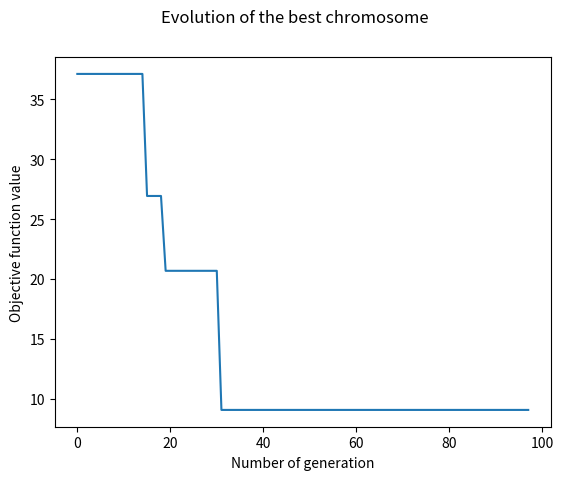

Source code (Python):
from math import sin, pi
from matplotlib import pyplot as plt
from numpy.random import rand, randint
import numpy as np

# Genetic algorithm variables
bounds = [[-3, 12.1], [4.1, 5.8]]   # Lower and Upper bounds of x and y
generation = 50                     # Generation number (iterate main program 50 times)
chromosome_size = 5                 # number of chromosome_size for each variable
population_size = 40                # Size of Population
crossover_rate = 0.85               # Ratio of Crossover
mutation_rate = 0.01                # Ratio of Mutation

# Objective function has to be defined to solve with genetic algorithm.
# Objective function can be change if and only if it is an unconstrained problem.
# To solve different unconstrained problem you just need to update the objective function
# rest of the code can be kept the same as it is.


def objective_function(Input):
    x = Input[0]
    y = Input[1]
    Objective_min = 21.5 + x*sin(4*pi*x) + y*sin(20*pi*y)    # This fitness function can be changed.
    Objective_max = 1 / (1 + Objective_min)         # Convert the min to max problem
    # print("Objective_max", Objective_max)
    return Objective_max


def crossover(pop, crossover_rate):
    offspring = []
    for i in range(int(len(pop) / 2)):
        parent1 = pop[2 * i - 1].copy()     # parent 1
        # print("parent1", parent1)
        parent2 = pop[2 * i].copy()         # parent 2
        if rand() < crossover_rate:         # if random number is less than crossover rate (rand = 0 - 1)
            cut_point = randint(1, len(parent1) - 1, size=50)       # there will be two random cutting points
            while cut_point[0] == cut_point[1]:
                cut_point = randint(1, len(parent1) - 1, size=50)   # two random cutting points

            cut_point = sorted(cut_point)
            crossover1 = parent1[:cut_point[0]] + parent2[cut_point[0]:cut_point[1]] + parent1[cut_point[1]:]
            crossover2 = parent2[:cut_point[0]] + parent1[cut_point[0]:cut_point[1]] + parent2[cut_point[1]:]
            offspring.append(crossover1)
            offspring.append(crossover2)
        else:
            offspring.append(parent1)
            offspring.append(parent2)
        # print("offspring", offspring)
        return offspring


def mutation(pop, mutation_rate):
    offspring = list()
    for i in range(int(len(pop))):
        parent1 = pop[i].copy()  # parent
        if rand() < mutation_rate:
            cut_point = randint(0, len(parent1))    # random gene
            crossover1 = parent1
            if crossover1[cut_point] == 1:
                crossover1[cut_point] = 0           # flip
            else:
                crossover1[cut_point] = 1
                offspring.append(crossover1)
        else:
            offspring.append(parent1)
    return offspring


# roulette wheel selection
def selection(pop, fitness, population_size):
    next_generation = list()
    elite = np.argmax(fitness)
    next_generation.append(pop[elite])  # keep the best
    Probability = [f / sum(fitness) for f in fitness]  # selection probability
    index = list(range(int(len(pop))))
    index_selected = np.random.choice(index, size=population_size - 1, replace=False, p=Probability)
    s = 0
    for ite in range(population_size - 1):
        next_generation.append(pop[index_selected[s]])
        s += 1
    return next_generation


def decoding(bounds, chromosome_size, chromosome):
    real_chromosome = list()
    for i in range(len(bounds)):
        st, en = i * chromosome_size, (i * chromosome_size) + chromosome_size    # extract the chromosome
        sub = chromosome[st:en]
        chars = ''.join([str(s) for s in sub])  # convert to chars
        integer = int(chars, 2)                 # convert to integer
        real_value = bounds[i][0] + (integer / (2 ** chromosome_size)) * (bounds[i][1] - bounds[i][0])
        real_chromosome.append(real_value)
        # print("real_value", real_value)
    return real_chromosome


# First population
pop = [randint(0, 2, chromosome_size * len(bounds)).tolist() for _ in range(population_size)]
print("First pop", pop)
# main program
best_fitness = []  # Define the best fitness as empty list
for gen in range(generation):
    offspring = crossover(pop, crossover_rate)      # Generate offspring as much as generation
    # print("Crossover offspring", offspring)
    offspring = mutation(offspring, mutation_rate)

    for j in offspring:
        pop.append(j)
        # print("Population", pop)
        real_chromosome = [decoding(bounds, chromosome_size, p) for p in pop]
        # print("Real Chromosome", real_chromosome)
        fitness = [objective_function(d) for d in real_chromosome]              # fitness value
        print("Fitness Value", fitness)
        index = np.argmax(fitness)
        current_best = pop[index]
        best_fitness.append(1 / min(fitness) - 1)
        pop = selection(pop, fitness, population_size)

print('Min objective function value:', min(best_fitness))
print("Optimal solution", decoding(bounds, chromosome_size, pop[0]))

fig = plt.figure()
plt.plot(best_fitness)
fig.suptitle('Evolution of the best chromosome')
plt.xlabel('Number of generation')
plt.ylabel('Objective function value')
plt.show()
